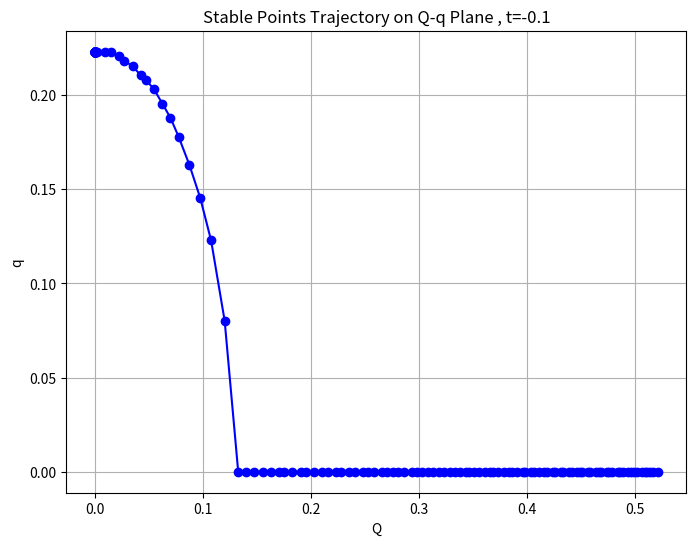

Recreate this plot in Python.
import numpy as np
import matplotlib.pyplot as plt

# 正規化された自由エネルギー関数
def normalized_free_energy(Q, q, t, e):
    return (1 + t) * Q**2 + t * q**2 + Q**4 + q**4 + 6 * Q**2 * q**2 - e * Q

# Qとqの範囲を定義
Q_range = np.linspace(0, 1.0, 400)
q_range = np.linspace(0, 1.0, 400)

# 温度と外部場の値を設定
t = -1/10  # 温度の例
e_values = np.linspace(-1.5, 1.5, 200)  # 外部電場の範囲

# 安定点を格納するリスト
stable_points = []

# 異なる外部電場の値に対して自由エネルギーの最小値を見つける
for e in e_values:
    Q, q = np.meshgrid(Q_range, q_range)
    a = normalized_free_energy(Q, q, t, e)
    min_index = np.unravel_index(np.argmin(a), Q.shape)
    min_Q = Q[min_index]
    min_q = q[min_index]
    stable_points.append((min_Q, min_q))

# 安定点の軌跡をプロット
stable_points = np.array(stable_points)
plt.figure(figsize=(8, 6))
plt.plot(stable_points[:, 0], stable_points[:, 1], 'o-', color='blue')
plt.title('Stable Points Trajectory on Q-q Plane , t=-0.1')
plt.xlabel('Q')
plt.ylabel('q')
plt.grid(True)
plt.show()